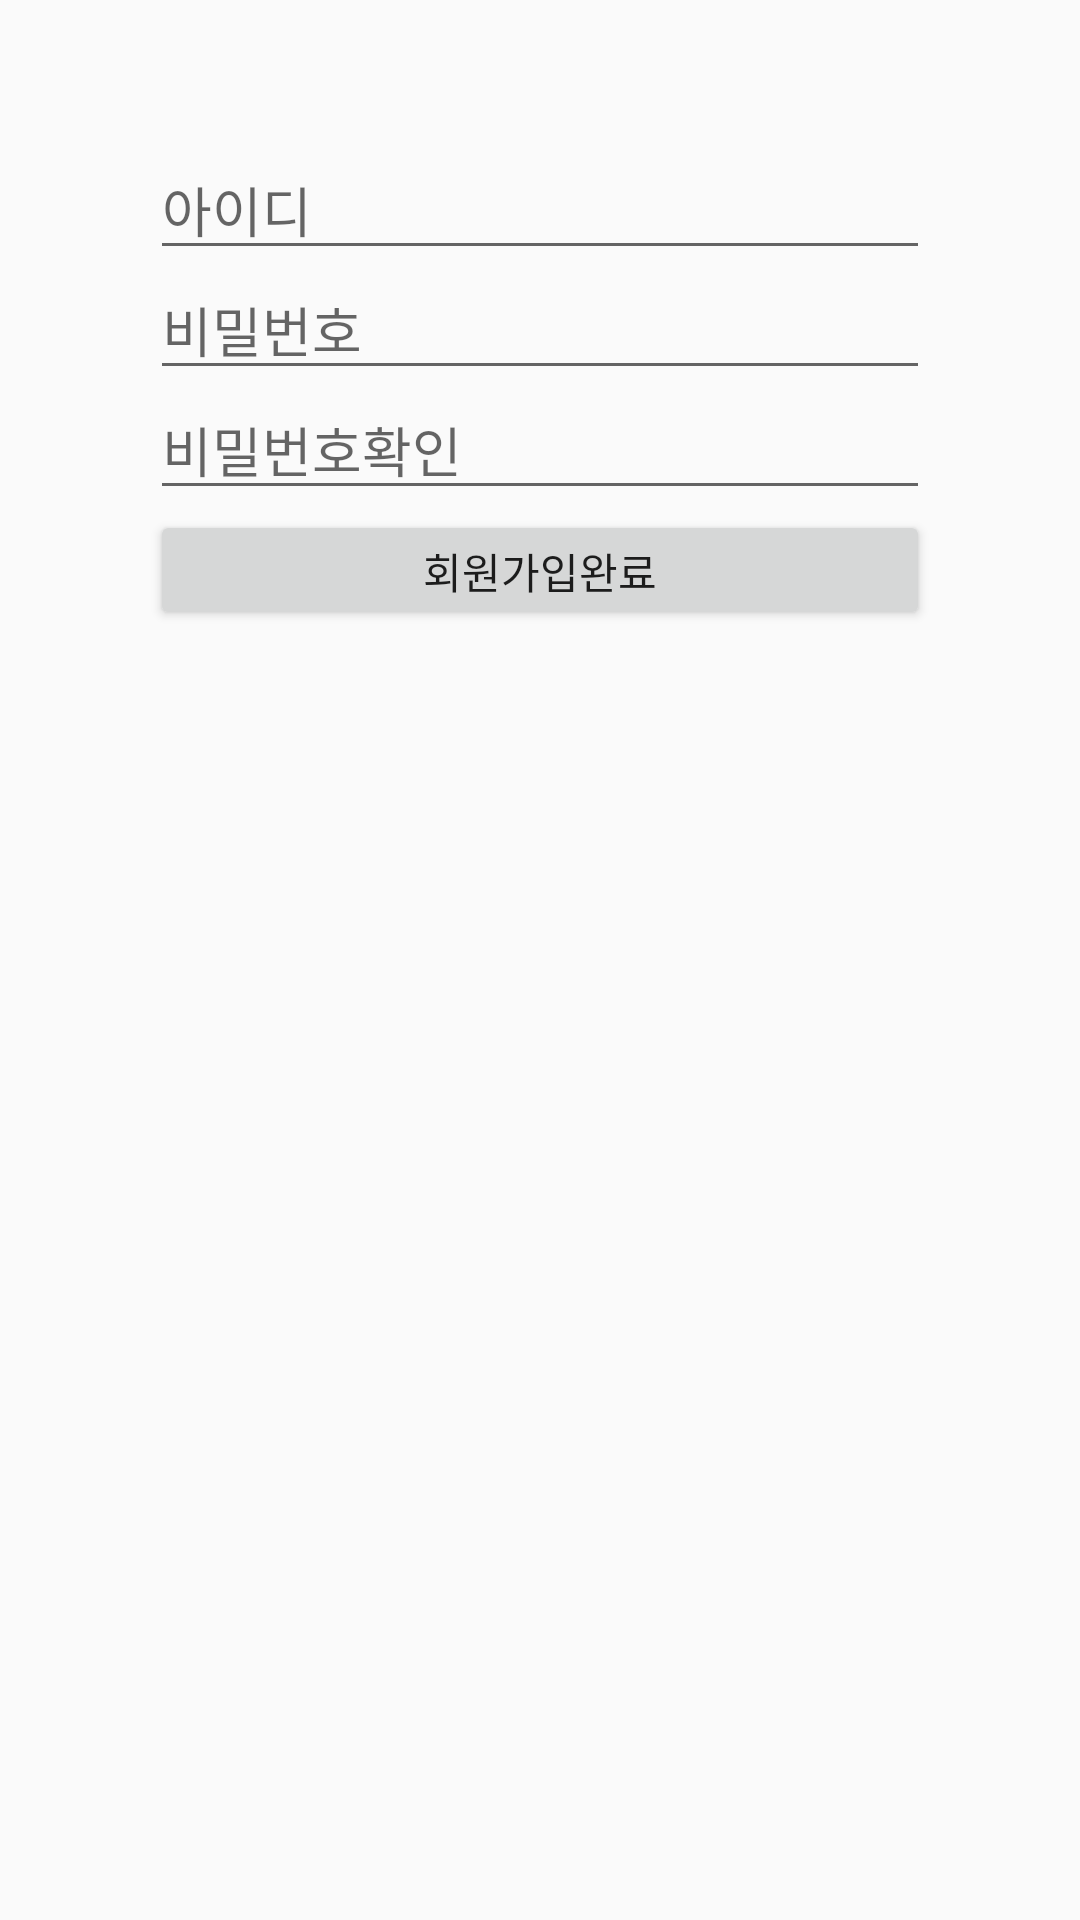

The Android layout XML behind this screen, and the referenced resources:
<!-- AndroidManifest.xml: application theme AppTheme -->
<!-- res/layout/activity_register_account.xml -->
<?xml version="1.0" encoding="utf-8"?>
<LinearLayout
    xmlns:android="http://schemas.android.com/apk/res/android"
    android:orientation="vertical"
    android:layout_width="match_parent"
    android:layout_height="match_parent">

    <LinearLayout
        android:layout_width="match_parent"
        android:layout_height="match_parent"
        android:padding="50dp"
        android:orientation="vertical">

        <LinearLayout
            android:layout_width="match_parent"
            android:layout_height="match_parent"
            android:orientation="vertical">

            <EditText
                android:id="@+id/register_id"
                android:hint="아이디"
                android:layout_width="match_parent"
                android:layout_height="40dp" />

            <EditText
                android:id="@+id/register_pass"
                android:hint="비밀번호"
                android:layout_width="match_parent"
                android:layout_height="40dp" />

            <EditText
                android:id="@+id/register_pass_confirm"
                android:hint="비밀번호확인"
                android:layout_width="match_parent"
                android:layout_height="40dp" />

            <Button
                android:id="@+id/register_btn"
                android:layout_width="match_parent"
                android:layout_height="40dp"
                android:text="회원가입완료"
                android:onClick="tryRegister"/>
        </LinearLayout>
    </LinearLayout>

</LinearLayout>
<!-- resources referenced by this layout -->
<resources>
  <style name="AppTheme" parent="Theme.AppCompat.Light.DarkActionBar">
          
          <item name="colorPrimary">@color/colorPrimary</item>
          <item name="colorPrimaryDark">@color/colorPrimaryDark</item>
          <item name="colorAccent">@color/colorAccent</item>
          <item name="android:statusBarColor">#fa8072</item>
  
      </style>
  <!-- not gathered from this repository: default colours our renderer supplied (Android Studio template values) -->
  <color name="colorPrimary">#FF6200EE</color>
  <color name="colorPrimaryDark">#FF3700B3</color>
  <color name="colorAccent">#FF03DAC5</color>
</resources>
